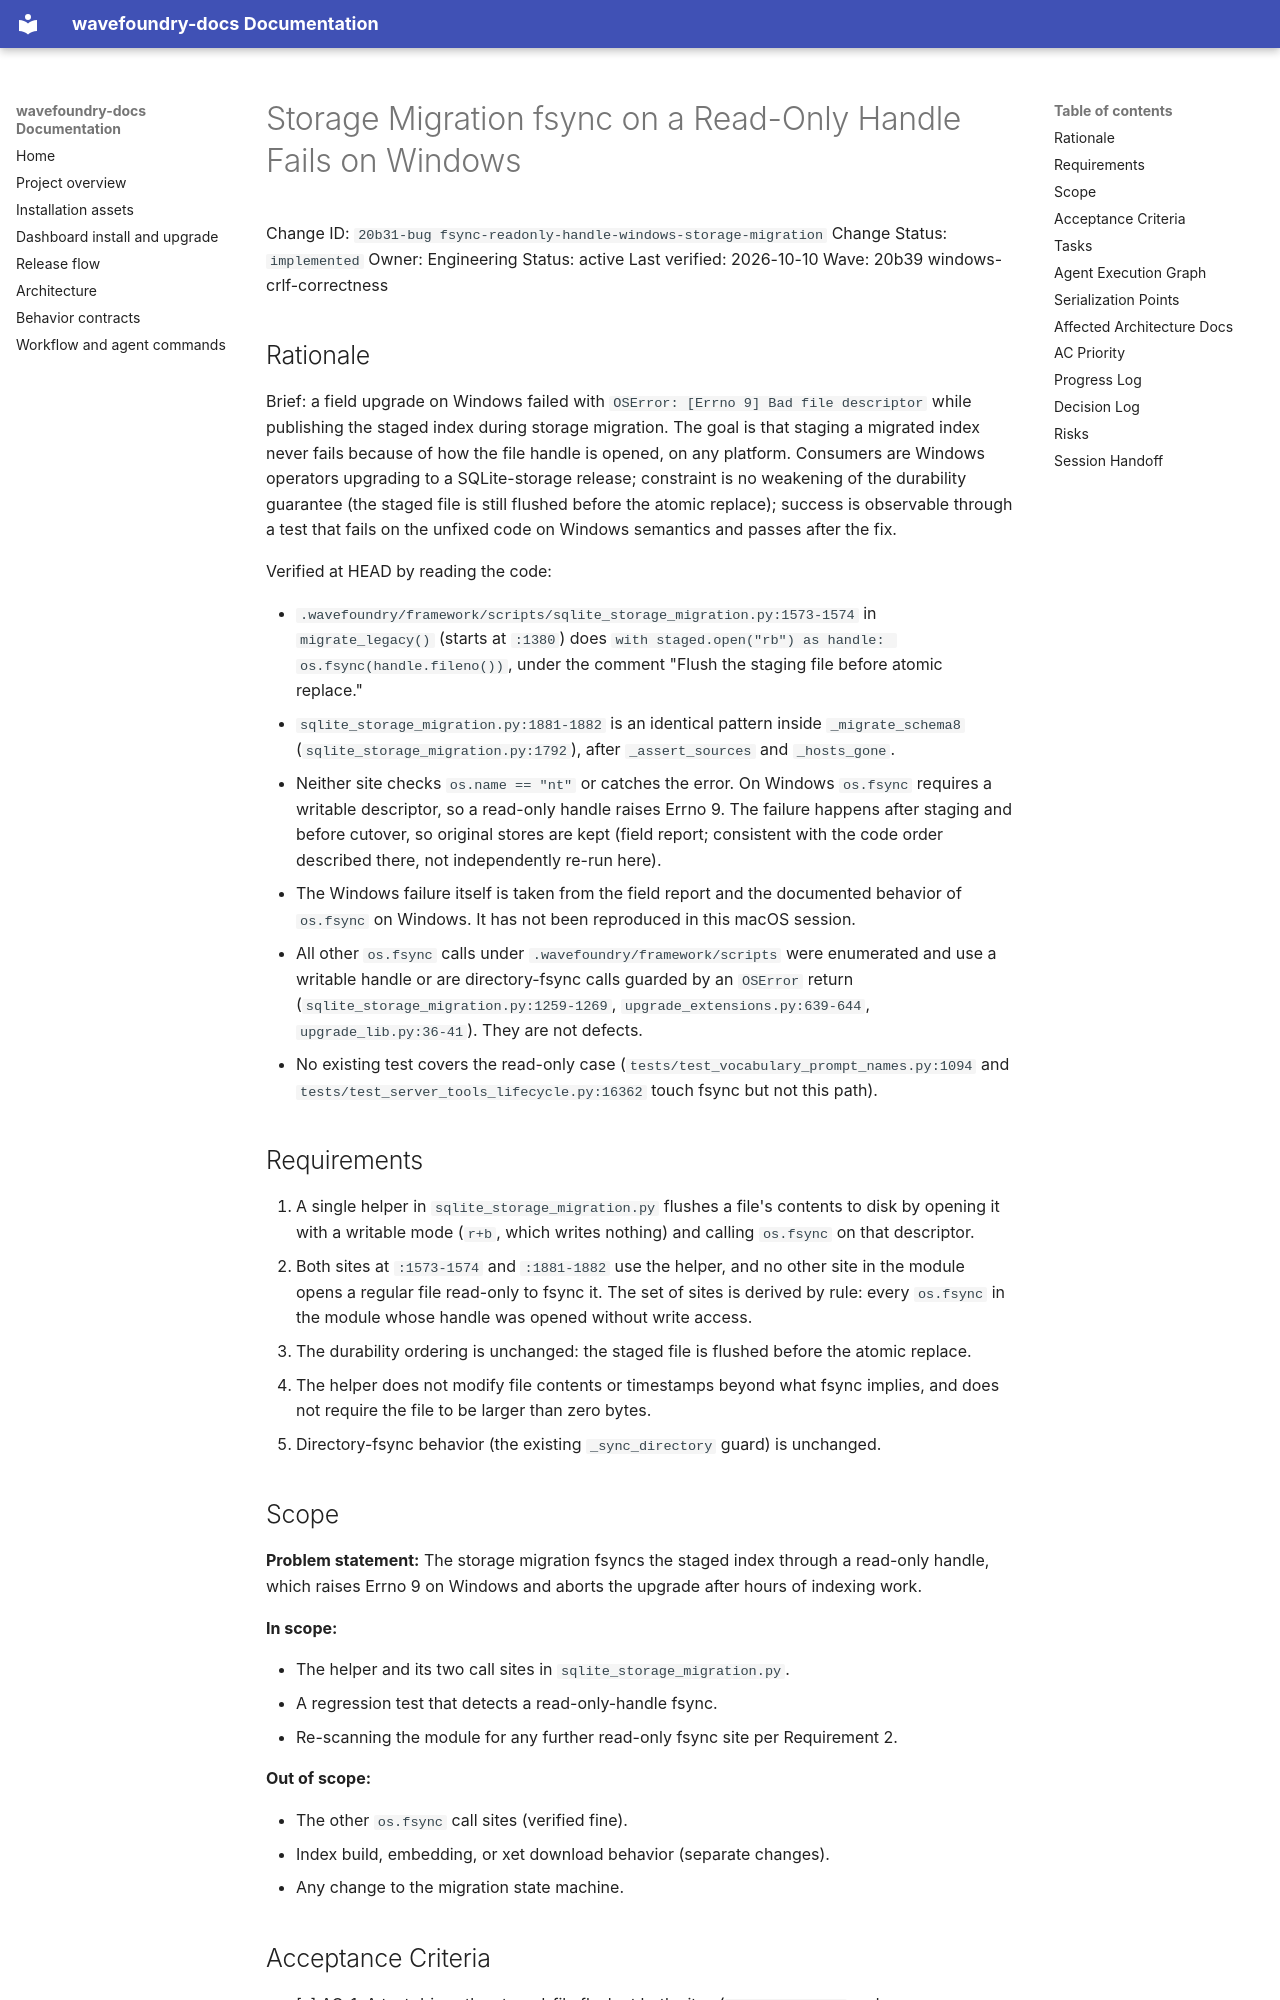

repository: coryhacking/wavefoundry · page: waves/20b39 windows-crlf-correctness/20b31-bug fsync-readonly-handle-windows-storage-migration/index.html · generator: mkdocs

# Storage Migration fsync on a Read-Only Handle Fails on Windows

Change ID: `20b31-bug fsync-readonly-handle-windows-storage-migration`
Change Status: `implemented`
Owner: Engineering
Status: active
Last verified: 2026-10-10
Wave: 20b39 windows-crlf-correctness

## Rationale

Brief: a field upgrade on Windows failed with `OSError: [Errno 9] Bad file descriptor` while publishing the staged index during storage migration. The goal is that staging a migrated index never fails because of how the file handle is opened, on any platform. Consumers are Windows operators upgrading to a SQLite-storage release; constraint is no weakening of the durability guarantee (the staged file is still flushed before the atomic replace); success is observable through a test that fails on the unfixed code on Windows semantics and passes after the fix.

Verified at HEAD by reading the code:

- `.wavefoundry/framework/scripts/sqlite_storage_migration.py:1573-1574` in `migrate_legacy()` (starts at `:1380`) does `with staged.open("rb") as handle: os.fsync(handle.fileno())`, under the comment "Flush the staging file before atomic replace."
- `sqlite_storage_migration.py:1881-1882` is an identical pattern inside `_migrate_schema8` (`sqlite_storage_migration.py:1792`), after `_assert_sources` and `_hosts_gone`.
- Neither site checks `os.name == "nt"` or catches the error. On Windows `os.fsync` requires a writable descriptor, so a read-only handle raises Errno 9. The failure happens after staging and before cutover, so original stores are kept (field report; consistent with the code order described there, not independently re-run here).
- The Windows failure itself is taken from the field report and the documented behavior of `os.fsync` on Windows. It has not been reproduced in this macOS session.
- All other `os.fsync` calls under `.wavefoundry/framework/scripts` were enumerated and use a writable handle or are directory-fsync calls guarded by an `OSError` return (`sqlite_storage_migration.py:1259-1269`, `upgrade_extensions.py:639-644`, `upgrade_lib.py:36-41`). They are not defects.
- No existing test covers the read-only case (`tests/test_vocabulary_prompt_names.py:1094` and `tests/test_server_tools_lifecycle.py:16362` touch fsync but not this path).

## Requirements

1. A single helper in `sqlite_storage_migration.py` flushes a file's contents to disk by opening it with a writable mode (`r+b`, which writes nothing) and calling `os.fsync` on that descriptor.
2. Both sites at `:1573-1574` and `:1881-1882` use the helper, and no other site in the module opens a regular file read-only to fsync it. The set of sites is derived by rule: every `os.fsync` in the module whose handle was opened without write access.
3. The durability ordering is unchanged: the staged file is flushed before the atomic replace.
4. The helper does not modify file contents or timestamps beyond what fsync implies, and does not require the file to be larger than zero bytes.
5. Directory-fsync behavior (the existing `_sync_directory` guard) is unchanged.

## Scope

**Problem statement:** The storage migration fsyncs the staged index through a read-only handle, which raises Errno 9 on Windows and aborts the upgrade after hours of indexing work.

**In scope:**

- The helper and its two call sites in `sqlite_storage_migration.py`.
- A regression test that detects a read-only-handle fsync.
- Re-scanning the module for any further read-only fsync site per Requirement 2.

**Out of scope:**

- The other `os.fsync` call sites (verified fine).
- Index build, embedding, or xet download behavior (separate changes).
- Any change to the migration state machine.
